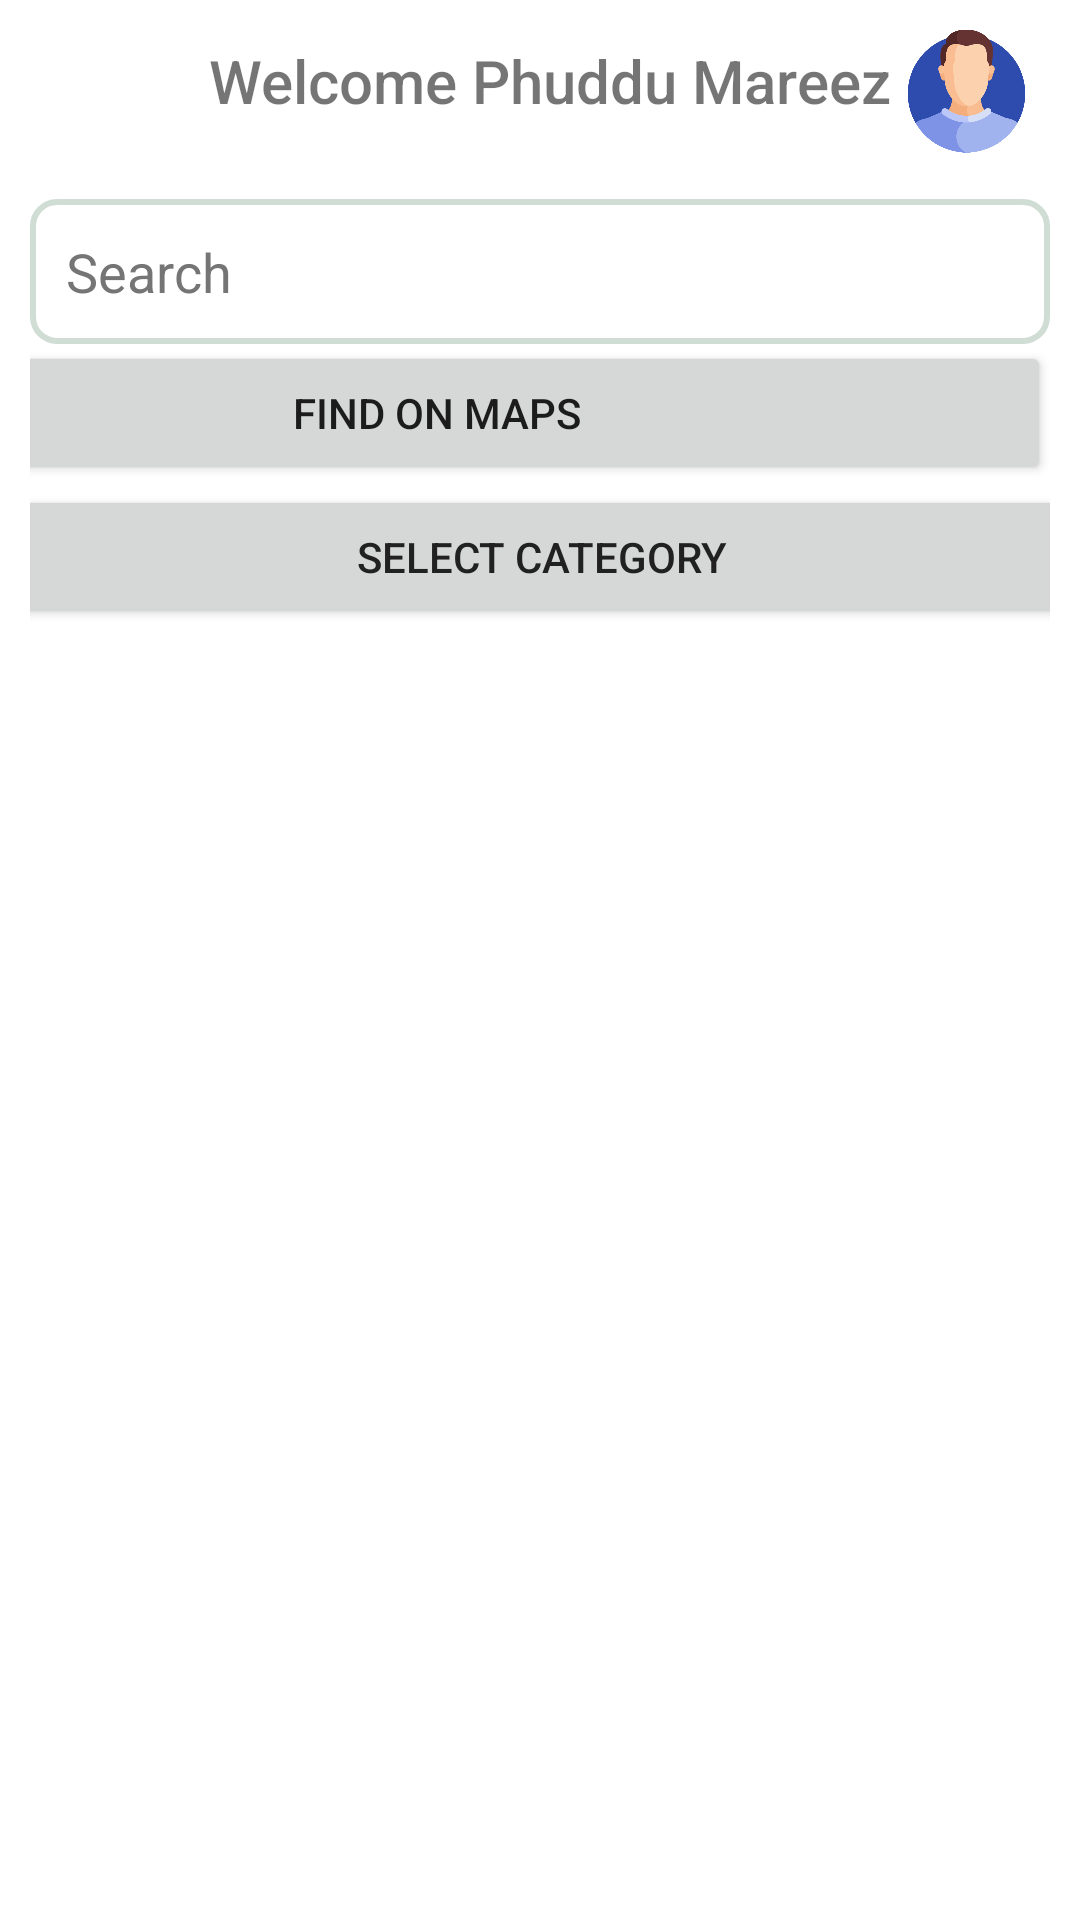

This screen was rendered from an Android layout file. Write that file and the resources it references.
<!-- AndroidManifest.xml: application theme Theme.HelpGenic -->
<!-- res/layout/fragment_home_patient.xml -->
<?xml version="1.0" encoding="utf-8"?>
<androidx.constraintlayout.widget.ConstraintLayout

    xmlns:android="http://schemas.android.com/apk/res/android"
    xmlns:app="http://schemas.android.com/apk/res-auto"
    xmlns:tools="http://schemas.android.com/tools"
    android:layout_width="match_parent"
    android:layout_height="match_parent"
    android:layout_marginBottom="55dp"
    android:paddingLeft="10dp"
    android:paddingRight="10dp"
    tools:context=".Patient.HomePatient">


    <ImageView
        android:id="@+id/imageView5"
        android:layout_width="41dp"
        android:layout_height="44dp"
        android:src="@drawable/patient"
        app:layout_constraintBottom_toBottomOf="parent"
        app:layout_constraintEnd_toEndOf="parent"
        app:layout_constraintHorizontal_bias="0.975"
        app:layout_constraintStart_toStartOf="parent"
        app:layout_constraintTop_toTopOf="parent"
        app:layout_constraintVertical_bias="0.014" />


    <TextView
        android:id="@+id/patientWelcome"
        android:layout_width="wrap_content"
        android:layout_height="wrap_content"
        android:fontFamily="sans-serif-medium"
        android:text="Welcome Phuddu Mareez"
        android:textSize="20sp"
        app:layout_constraintBottom_toBottomOf="parent"
        app:layout_constraintEnd_toStartOf="@+id/imageView5"
        app:layout_constraintHorizontal_bias="0.926"
        app:layout_constraintStart_toStartOf="parent"
        app:layout_constraintTop_toTopOf="parent"
        app:layout_constraintVertical_bias="0.022" />


    <ListView

        android:id="@+id/DocList"
        android:layout_width="389dp"
        android:layout_height="395dp"
        android:divider="@android:color/transparent"
        android:dividerHeight="10.0sp"
        app:layout_constraintBottom_toBottomOf="parent"
        app:layout_constraintEnd_toEndOf="parent"
        app:layout_constraintHorizontal_bias="0.59"
        app:layout_constraintStart_toStartOf="parent"
        app:layout_constraintTop_toBottomOf="@+id/searchView"
        app:layout_constraintVertical_bias="0.987" />

    <EditText
        android:id="@+id/searchView"
        android:layout_width="match_parent"
        android:layout_height="wrap_content"
        android:background="@drawable/search_view_custom_deesign"
        android:hint="Search"
        android:inputType="text"

        android:padding="12dp"
        android:textColorHint="#757575"
        app:layout_constraintBottom_toBottomOf="parent"
        app:layout_constraintEnd_toEndOf="parent"
        app:layout_constraintHorizontal_bias="0.526"
        app:layout_constraintStart_toStartOf="parent"
        app:layout_constraintTop_toTopOf="parent"
        app:layout_constraintVertical_bias="0.112" />

    

    
    
    
    
    
    
    
    
    
    
    
    

    
    
    
    
    
    
    
    
    
    
    

    

    <Button

        android:id="@+id/selectCategory"
        android:layout_width="409dp"
        android:layout_height="wrap_content"
        android:paddingTop="10dp"
        android:paddingBottom="10dp"
        android:text="Select Category"
        android:textColor="#212121"
        app:layout_constraintBottom_toTopOf="@+id/DocList"
        app:layout_constraintEnd_toEndOf="parent"
        app:layout_constraintStart_toStartOf="parent"
        app:layout_constraintTop_toBottomOf="@+id/searchView"
        app:layout_constraintVertical_bias="0.581" />

    <Button
        android:id="@+id/findOnMaps"
        android:layout_width="409dp"
        android:layout_height="wrap_content"
        android:text="Find on Maps"
        app:layout_constraintBottom_toTopOf="@+id/selectCategory"
        app:layout_constraintEnd_toEndOf="parent"
        app:layout_constraintHorizontal_bias="1.0"
        app:layout_constraintStart_toStartOf="parent"
        app:layout_constraintTop_toBottomOf="@+id/searchView"
        app:layout_constraintVertical_bias="1.0" />


    
    
    
    
    
    
    
    
    
    
    
    
    


</androidx.constraintlayout.widget.ConstraintLayout>
<!-- resources referenced by this layout -->
<resources>
  <!-- drawable patient: png bitmap (drawable, 47094 bytes) -->
  <!-- drawable search_view_custom_deesign (drawable) -->
  <?xml version="1.0" encoding="utf-8"?>
  <shape xmlns:android="http://schemas.android.com/apk/res/android">
  <corners android:radius="8dp"/>
      <stroke android:color="@color/lightGreen"/>
      <stroke android:width="2dp"/>
  </shape>
  <style name="Theme.HelpGenic" parent="Theme.MaterialComponents.DayNight.DarkActionBar">
          
          <item name="colorPrimary">@color/green_500</item>
          <item name="colorPrimaryVariant">@color/green_700</item>
          <item name="colorOnPrimary">@color/white</item>
          
  
  
  
  
  
          
          <item name="android:statusBarColor" tools:targetApi="l">?attr/colorPrimaryVariant</item>
          
      </style>
  <color name="lightGreen">#CFDDD5</color>
  <color name="green_500">#36a464</color>
  <color name="green_700">#24854D</color>
  <color name="white">#FFFFFFFF</color>
</resources>
